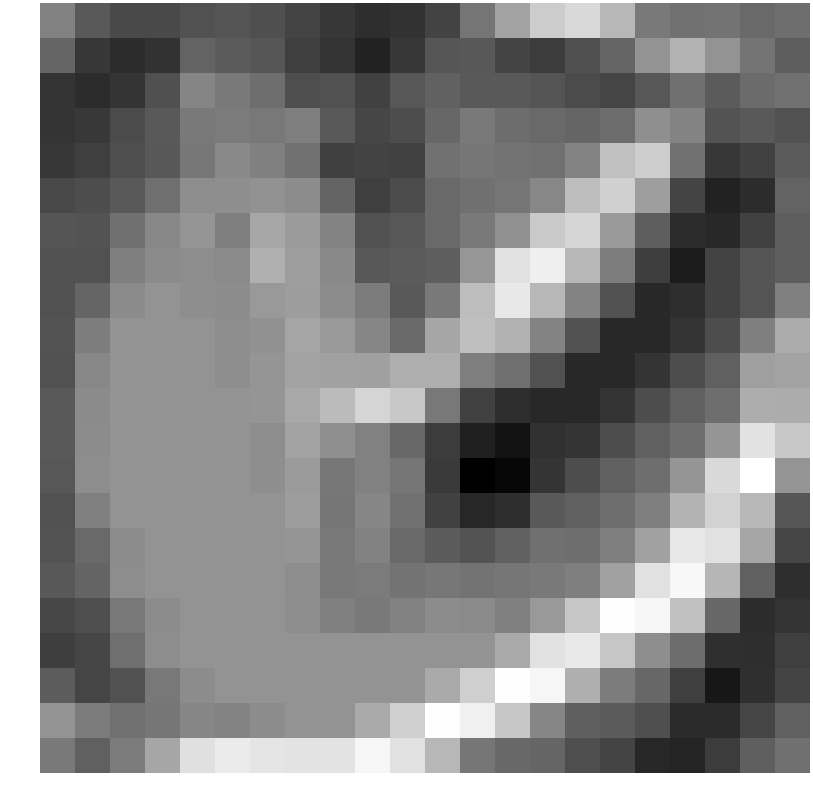

The table this chart was drawn from, first rows:
0.354116, -0.661548, -1.107231, -1.068076, -0.880021, -0.778208, -0.951053, -1.230493, -1.548798, -1.782997, -1.676646, -1.260373, 0.017389, 1.182322, 2.262446, 2.582301, 1.711689, 0.137409, -0.066346, -0.034832, -0.265079, -0.138842
-0.3812, -1.552, -1.811, -1.678, -0.4425, -0.6412, -0.7618, -1.364, -1.67, -2.09, -1.563, -0.7752, -0.7194, -1.237, -1.418, -0.9083, -0.3862, 0.7874, 1.608, 0.8045, 0.01291, -0.5898
-1.602, -1.804, -1.624, -0.914, 0.4266, 0.1379, -0.1392, -0.9695, -0.8976, -1.275, -0.7414, -0.4472, -0.6699, -0.6825, -0.8059, -1.035, -1.187, -0.7374, -0.09266, -0.6471, -0.2358, -0.06994
-1.599, -1.522, -1.055, -0.6583, 0.1246, 0.1703, 0.1167, 0.2597, -0.6633, -1.164, -0.9876, -0.3385, 0.1421, -0.183, -0.2421, -0.3916, -0.1911, 0.6993, 0.3818, -0.8506, -0.6939, -0.8874
-1.565, -1.359, -0.9522, -0.7079, 0.07164, 0.5423, 0.2977, -0.03781, -1.33, -1.257, -1.31, -0.05837, 0.04579, -0.02664, -0.07977, 0.3986, 1.935, 2.315, -0.03621, -1.547, -1.29, -0.6336
-1.134, -0.9837, -0.6556, -0.1333, 0.629, 0.6666, 0.7746, 0.6266, -0.4175, -1.36, -1.054, -0.2753, -0.09993, 0.02442, 0.487, 1.862, 2.349, 1.075, -1.219, -2.095, -1.818, -0.4359
-0.8012, -0.8437, -0.09923, 0.49, 0.8427, 0.2826, 1.316, 1.009, 0.4216, -0.8576, -0.7471, -0.2892, 0.1459, 0.7248, 2.168, 2.474, 0.9405, -0.5612, -1.82, -1.913, -1.283, -0.5667
-0.8626, -0.8749, 0.2735, 0.5909, 0.6409, 0.577, 1.527, 1.074, 0.5478, -0.7147, -0.6491, -0.5558, 0.8759, 2.789, 3.147, 1.721, 0.2368, -1.385, -2.275, -1.257, -0.7997, -0.562
-0.884, -0.3871, 0.5909, 0.8059, 0.6688, 0.6241, 0.9527, 1.055, 0.6058, 0.2175, -0.6511, 0.1368, 1.881, 2.962, 1.721, 0.3739, -0.8927, -1.927, -1.78, -1.246, -0.8134, 0.2999
-0.8323, 0.2202, 0.8059, 0.8059, 0.8059, 0.6409, 0.7411, 1.25, 0.9481, 0.4736, -0.2568, 1.292, 1.919, 1.554, 0.3739, -0.8927, -1.927, -1.917, -1.602, -0.9983, 0.289, 1.396
-0.8886, 0.49, 0.8059, 0.8059, 0.8059, 0.6688, 0.8439, 1.236, 1.147, 1.131, 1.495, 1.475, 0.2587, -0.1255, -0.8927, -1.927, -1.917, -1.602, -0.9983, -0.5002, 1.091, 1.201
-0.6715, 0.5909, 0.8059, 0.8059, 0.8059, 0.8059, 0.8427, 1.324, 1.809, 2.47, 2.16, 0.1059, -1.303, -1.783, -1.927, -1.917, -1.602, -0.9983, -0.5002, -0.1521, 1.451, 1.433
-0.6875, 0.6202, 0.8059, 0.8059, 0.8059, 0.8059, 0.6409, 1.213, 0.7046, 0.3471, -0.3073, -1.426, -2.126, -2.512, -1.731, -1.602, -0.9983, -0.5002, -0.1521, 0.8429, 2.821, 2.15
-0.7378, 0.6385, 0.8059, 0.8059, 0.8059, 0.8059, 0.6688, 1.008, 0.08164, 0.3267, 0.04844, -1.486, -2.976, -2.811, -1.62, -0.9983, -0.5002, -0.1521, 0.8429, 2.574, 3.569, 0.8495
-0.8717, 0.3065, 0.8059, 0.8059, 0.8059, 0.8059, 0.8059, 1.062, 0.0523, 0.4615, -0.05651, -1.295, -1.965, -1.799, -0.6663, -0.5002, -0.1521, 0.2735, 1.633, 2.408, 1.718, -0.756
-0.8508, -0.2876, 0.6202, 0.8059, 0.8059, 0.8059, 0.8059, 0.8427, 0.1005, 0.3703, -0.2785, -0.6326, -0.8489, -0.4714, -0.1093, -0.1521, 0.2735, 1.16, 2.953, 2.782, 1.265, -1.206
-0.7229, -0.4036, 0.6385, 0.8059, 0.8059, 0.8059, 0.8059, 0.6409, 0.1275, 0.184, -0.0329, 0.06739, -0.02455, 0.05804, 0.1177, 0.2735, 1.16, 2.789, 3.367, 1.693, -0.5018, -1.792
-1.155, -0.9689, 0.1032, 0.6202, 0.8059, 0.8059, 0.8059, 0.6688, 0.3133, 0.1554, 0.3224, 0.6251, 0.5664, 0.3215, 0.9438, 2.102, 3.528, 3.324, 1.943, -0.3338, -1.837, -1.648
-1.379, -1.17, -0.1339, 0.6385, 0.8059, 0.8059, 0.8059, 0.8059, 0.8059, 0.8059, 0.8059, 0.8059, 0.8059, 1.375, 2.789, 2.983, 2.087, 0.6649, -0.1656, -1.764, -1.78, -1.343
-0.6127, -1.208, -0.868, 0.1032, 0.6202, 0.8059, 0.8059, 0.8059, 0.8059, 0.8059, 0.8059, 1.375, 2.317, 3.528, 3.324, 1.521, 0.1992, -0.3398, -1.355, -2.367, -1.757, -1.23
0.7825, 0.2026, -0.0387, 0.06255, 0.455, 0.4169, 0.6202, 0.8059, 0.8059, 1.375, 2.317, 3.528, 3.16, 2.106, 0.4616, -0.5251, -0.6258, -0.9469, -1.873, -1.86, -1.19, -0.5085
0.1627, -0.5053, 0.2132, 1.274, 2.775, 3.036, 2.882, 2.864, 2.864, 3.336, 2.791, 1.717, 0.05611, -0.2948, -0.3916, -0.9682, -1.22, -1.956, -2.008, -1.427, -0.5463, -0.1093
